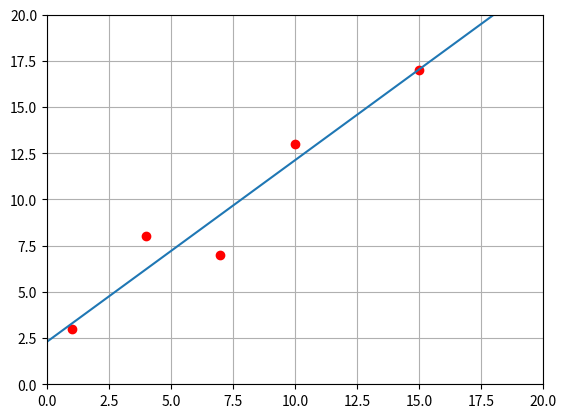

Write Python code to recreate this figure.
# coding=UTF-8

# Є табличка з числами:

# x y
# 1 3
# 4 8
# 7 7
# 10 13
# 15 17

# побудувати лінійну регресію
# y = ax + b

# Фактично, треба підібрати параметри `a` і `b` так, щоб сума квадратів помилок була найменша:

# \sum_i (y_i - (a x_i + b))^2 -> min

# Перемагає той, у кого буде найменше значення loss функції

import math
import numpy as np
import matplotlib.pyplot as plt

n = 5
x = [1, 4, 7, 10, 15]
y = [3, 8, 7, 13, 17]

def loss(a, b):
    sum = 0
    for i in range(0, n):
        sum += math.pow(y[i] - (a * x[i] + b), 2)
    return sum

def loss_deriv_da(a, b):
    d = 0
    for i in range(0, n):
        d += (-2) * x[i] * (y[i] - (a * x[i] + b))
    return d

def loss_deriv_db(a, b):
    d = 0
    for i in range(0, n):
        d += (-2) * (y[i] - (a * x[i] + b))
    return d

def plot(a, b):
    plt.axis([0, 20, 0, 20])
    plt.grid(True)
    plt.plot(x, y, 'ro')
    _x = np.linspace(0, 20, 100)
    plt.plot(_x, a * _x + b)
    plt.show()
    return

def graddesc(a0, b0, alpha, count):
    a = a0
    b = b0

    for i in range(0, count):
        l = loss(a, b)
        print(i, '> a: ', a, ', b: ', b, ', loss: ', l)
        tempa = a - alpha * loss_deriv_da(a, b)
        tempb = b - alpha * loss_deriv_db(a, b)
        a = tempa
        b = tempb

    return (a, b)

(a, b) = graddesc(0, 0, 0.001, 1000)
plot(a, b)